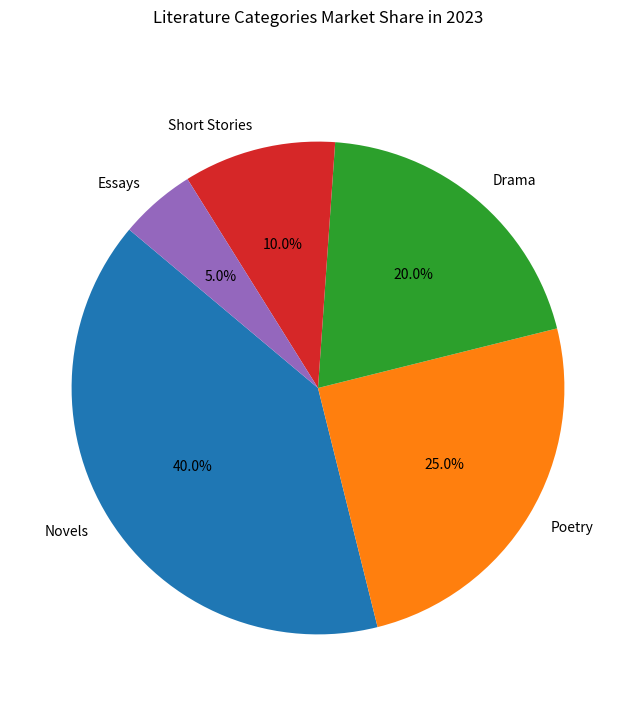

Write the Python code that produced this figure.

import matplotlib.pyplot as plt

# Data
categories = ['Novels', 'Poetry', 'Drama', 'Short Stories', 'Essays']
market_share = [40, 25, 20, 10, 5]
colors = ['#1f77b4', '#ff7f0e', '#2ca02c', '#d62728', '#9467bd']

# Create a pie chart
plt.figure(figsize=(12, 8))
plt.pie(market_share, labels=categories, autopct='%1.1f%%', startangle=140, colors=colors)

# Title
plt.title('Literature Categories Market Share in 2023', y=1.08)

# Display the chart
plt.show()
